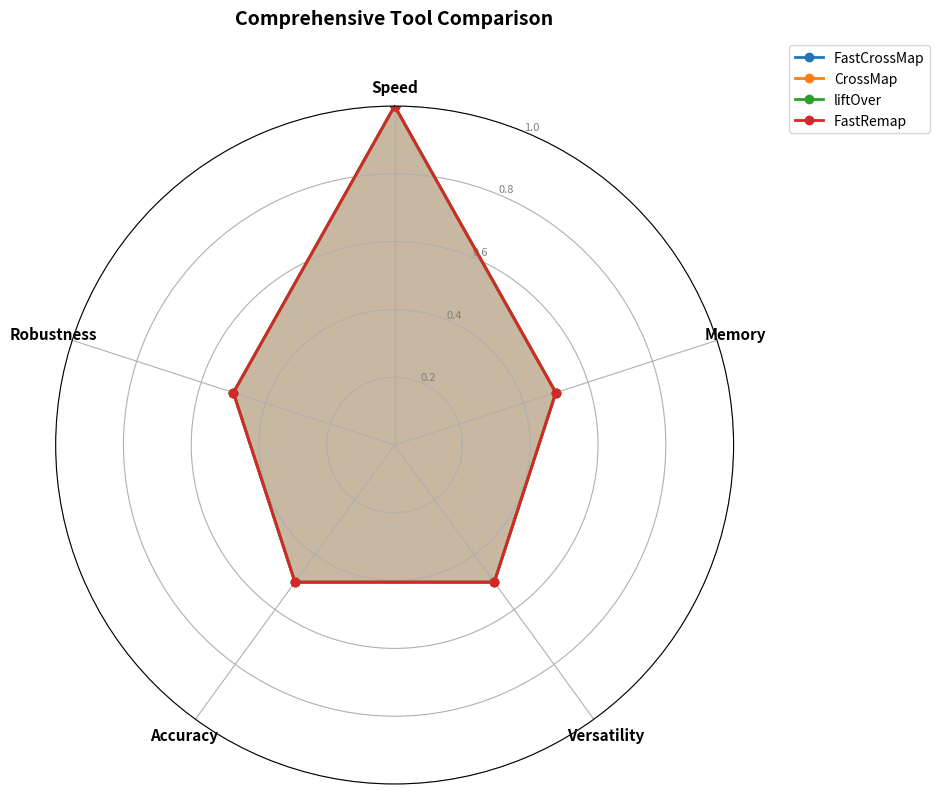
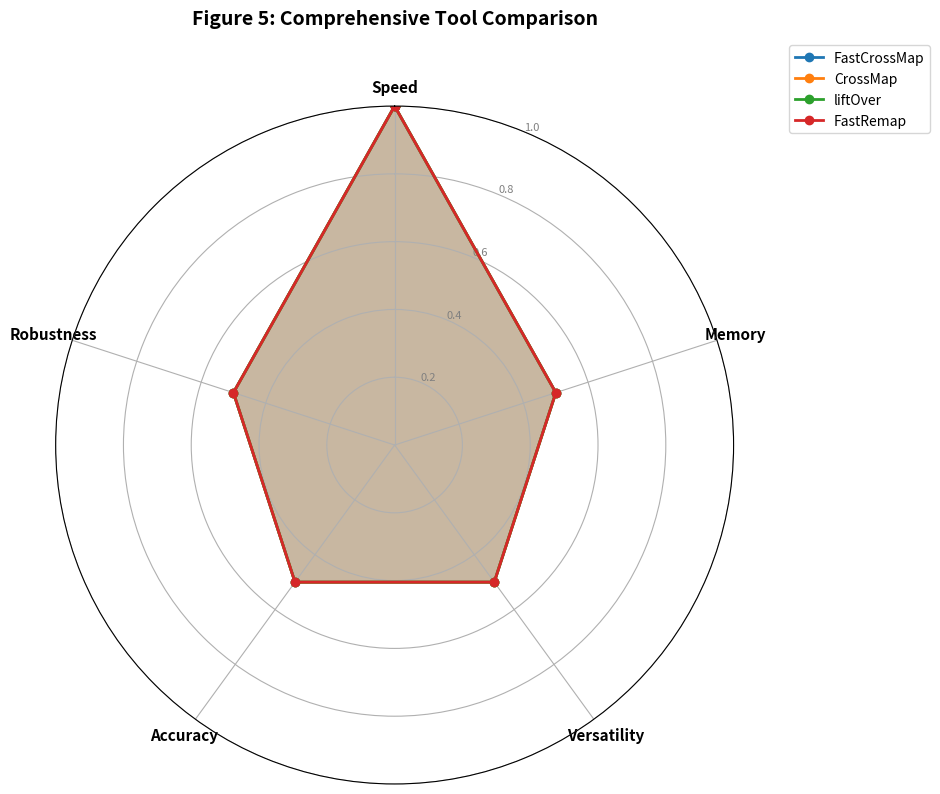

Generate these figures, in order, with matplotlib: (Note: this script raises an exception after producing the figures.)
#!/usr/bin/env python3
"""
11_plot_radar.py - 生成综合评估雷达图 (Figure 5)

Figure 5 设计:
  雷达图展示各工具在5个维度的综合表现
  - Speed: 执行速度
  - Memory: 内存效率
  - Versatility: 功能全面性
  - Accuracy: 准确性
  - Robustness: 鲁棒性

原理:
- 从所有 results/*.json 文件提取数据
- 计算5个维度的归一化得分 (0-1)
- 绘制雷达图对比4个工具

用法: python paper/11_plot_radar.py
输出: paper/figures/fig5_radar.pdf
"""

import json
from pathlib import Path
import numpy as np
import matplotlib.pyplot as plt
from math import pi

# =============================================================================
# 配置
# =============================================================================
RESULTS_DIR = Path("paper/results")
FIGURES_DIR = Path("paper/figures")
FIGURES_DIR.mkdir(parents=True, exist_ok=True)

# 工具顺序和颜色
TOOLS = ["FastCrossMap", "CrossMap", "liftOver", "FastRemap"]
TOOL_COLORS = {
    "FastCrossMap": "#1f77b4",  # 蓝色
    "CrossMap": "#ff7f0e",       # 橙色
    "liftOver": "#2ca02c",       # 绿色
    "FastRemap": "#d62728"       # 红色
}

# 5个评估维度
DIMENSIONS = ["Speed", "Memory", "Versatility", "Accuracy", "Robustness"]


def load_json(filename):
    """加载 JSON 文件"""
    filepath = RESULTS_DIR / filename
    if not filepath.exists():
        print(f"警告: 文件不存在 {filepath}")
        return None
    with open(filepath) as f:
        return json.load(f)


def calculate_speed_score(benchmark_bed, benchmark_bam):
    """
    计算速度得分 (0-1)
    
    基于 BED 和 BAM 基准测试的加速比
    使用 CrossMap 作为 baseline (1.0)
    """
    scores = {}
    
    # 从 results 数组中提取数据
    bed_times = {}
    bam_times = {}
    
    if benchmark_bed:
        for result in benchmark_bed.get("results", []):
            tool = result.get("tool")
            if tool and result.get("success", False):
                bed_times[tool] = result.get("execution_time_sec", float('inf'))
    
    if benchmark_bam:
        for result in benchmark_bam.get("results", []):
            tool = result.get("tool")
            if tool and result.get("success", False):
                bam_times[tool] = result.get("execution_time_sec", float('inf'))
    
    for tool in TOOLS:
        speedups = []
        
        # BED 基准测试
        if tool in bed_times and "CrossMap" in bed_times:
            crossmap_time = bed_times["CrossMap"]
            if crossmap_time > 0:
                speedup = crossmap_time / bed_times[tool]
                speedups.append(speedup)
        
        # BAM 基准测试
        if tool in bam_times and "CrossMap" in bam_times:
            crossmap_time = bam_times["CrossMap"]
            if crossmap_time > 0:
                speedup = crossmap_time / bam_times[tool]
                speedups.append(speedup)
        
        # 平均加速比
        if speedups:
            avg_speedup = np.mean(speedups)
            scores[tool] = avg_speedup
        else:
            scores[tool] = 1.0  # 默认值
    
    # 归一化到 0-1 (使用 log scale，因为加速比差异很大)
    if scores:
        max_speedup = max(scores.values())
        for tool in scores:
            # 使用 log 归一化，避免极端值
            scores[tool] = min(1.0, np.log10(scores[tool] + 1) / np.log10(max_speedup + 1))
    
    return scores


def calculate_memory_score(memory_profile):
    """
    计算内存效率得分 (0-1)
    
    基于峰值内存的倒数（内存越小越好）
    """
    scores = {}
    
    if not memory_profile:
        return {tool: 0.5 for tool in TOOLS}
    
    # 从 results 数组中提取数据
    peak_memories = {}
    for result in memory_profile.get("results", []):
        tool = result.get("tool")
        if tool and result.get("success", False):
            peak_mb = result.get("peak_memory_mb")
            if peak_mb is not None and peak_mb > 0:
                peak_memories[tool] = peak_mb
    
    # 如果没有有效数据，返回默认值
    if not peak_memories:
        return {tool: 0.5 for tool in TOOLS}
    
    valid_memories = list(peak_memories.values())
    
    # 归一化：最小内存得分最高
    min_memory = min(valid_memories)
    max_memory = max(valid_memories)
    
    for tool in TOOLS:
        if tool in peak_memories and max_memory > min_memory:
            # 反转：内存越小得分越高
            scores[tool] = 1.0 - (peak_memories[tool] - min_memory) / (max_memory - min_memory)
        elif tool in peak_memories:
            scores[tool] = 1.0  # 只有一个值时给满分
        else:
            scores[tool] = 0.5  # 没有数据时给默认值
    
    return scores


def calculate_versatility_score(features):
    """
    计算功能全面性得分 (0-1)
    
    直接使用 feature_coverage_score
    """
    scores = {}
    
    if not features:
        return {tool: 0.5 for tool in TOOLS}
    
    tools_data = {t["tool"]: t for t in features.get("tools", [])}
    
    for tool in TOOLS:
        if tool in tools_data:
            scores[tool] = tools_data[tool].get("feature_coverage_score", 0.5)
        else:
            scores[tool] = 0.5
    
    return scores


def calculate_accuracy_score(accuracy):
    """
    计算准确性得分 (0-1)
    
    基于与 liftOver 的一致率
    """
    scores = {}
    
    if not accuracy:
        return {tool: 0.5 for tool in TOOLS}
    
    # 从 results 数组中提取数据
    for result in accuracy.get("results", []):
        tool = result.get("tool")
        if tool and result.get("success", False):
            # identity_rate 已经是 0-1 范围
            identity_rate = result.get("identity_rate", 0.5)
            scores[tool] = identity_rate
    
    # liftOver 是金标准，得分 1.0
    if "liftOver" not in scores:
        scores["liftOver"] = 1.0
    
    # 为没有数据的工具设置默认值
    for tool in TOOLS:
        if tool not in scores:
            scores[tool] = 0.5
    
    return scores


def calculate_robustness_score(features):
    """
    计算鲁棒性得分 (0-1)
    
    综合评分:
    - 压缩文件支持 (30%)
    - 多线程支持 (30%)
    - 跨平台支持 (40%)
    """
    scores = {}
    
    if not features:
        return {tool: 0.5 for tool in TOOLS}
    
    tools_data = {t["tool"]: t for t in features.get("tools", [])}
    
    for tool in TOOLS:
        if tool in tools_data:
            t = tools_data[tool]
            
            # 压缩文件支持 (30%)
            compression_score = (
                (1 if t.get("compressed_chain", False) else 0) +
                (1 if t.get("compressed_input", False) else 0)
            ) / 2 * 0.3
            
            # 多线程支持 (30%)
            threading_score = (
                (1 if t.get("multithreading", False) else 0) +
                (1 if t.get("user_controllable_threads", False) else 0)
            ) / 2 * 0.3
            
            # 跨平台支持 (40%)
            platform_score = (
                (1 if t.get("platform_linux", False) else 0) +
                (1 if t.get("platform_macos", False) else 0) +
                (1 if t.get("platform_windows", False) else 0)
            ) / 3 * 0.4
            
            scores[tool] = compression_score + threading_score + platform_score
        else:
            scores[tool] = 0.5
    
    return scores


def create_radar_chart(scores_dict, ax):
    """
    创建雷达图
    
    参数:
        scores_dict: {tool: {dimension: score}}
        ax: matplotlib axes
    """
    # 设置雷达图
    num_dims = len(DIMENSIONS)
    angles = [n / float(num_dims) * 2 * pi for n in range(num_dims)]
    angles += angles[:1]  # 闭合图形
    
    # 设置极坐标
    ax.set_theta_offset(pi / 2)
    ax.set_theta_direction(-1)
    
    # 设置刻度
    ax.set_xticks(angles[:-1])
    ax.set_xticklabels(DIMENSIONS, fontsize=11, fontweight='bold')
    
    # 设置 y 轴范围
    ax.set_ylim(0, 1)
    ax.set_yticks([0.2, 0.4, 0.6, 0.8, 1.0])
    ax.set_yticklabels(['0.2', '0.4', '0.6', '0.8', '1.0'], fontsize=8, color='gray')
    
    # 绘制每个工具的雷达图
    for tool in TOOLS:
        if tool in scores_dict:
            values = [scores_dict[tool].get(dim, 0) for dim in DIMENSIONS]
            values += values[:1]  # 闭合图形
            
            color = TOOL_COLORS[tool]
            ax.plot(angles, values, 'o-', linewidth=2, label=tool, color=color)
            ax.fill(angles, values, alpha=0.15, color=color)
    
    # 添加图例
    ax.legend(loc='upper right', bbox_to_anchor=(1.3, 1.1), fontsize=10)


def main():
    print("=" * 60)
    print("生成综合评估雷达图 (Figure 5)")
    print("=" * 60)
    
    # 加载所有数据
    print("\n加载数据文件...")
    benchmark_bed = load_json("benchmark_bed.json")
    benchmark_bam = load_json("benchmark_bam.json")
    memory_profile = load_json("memory_profile.json")
    accuracy = load_json("accuracy.json")
    features = load_json("features.json")
    
    # 计算各维度得分
    print("\n计算各维度得分...")
    
    speed_scores = calculate_speed_score(benchmark_bed, benchmark_bam)
    memory_scores = calculate_memory_score(memory_profile)
    versatility_scores = calculate_versatility_score(features)
    accuracy_scores = calculate_accuracy_score(accuracy)
    robustness_scores = calculate_robustness_score(features)
    
    # 整合得分
    scores_dict = {}
    for tool in TOOLS:
        scores_dict[tool] = {
            "Speed": speed_scores.get(tool, 0.5),
            "Memory": memory_scores.get(tool, 0.5),
            "Versatility": versatility_scores.get(tool, 0.5),
            "Accuracy": accuracy_scores.get(tool, 0.5),
            "Robustness": robustness_scores.get(tool, 0.5)
        }
    
    # 打印得分摘要
    print("\n" + "=" * 60)
    print("各工具得分摘要")
    print("=" * 60)
    print(f"{'工具':<15} {'Speed':<10} {'Memory':<10} {'Versatility':<12} {'Accuracy':<10} {'Robustness':<10}")
    print("-" * 70)
    
    for tool in TOOLS:
        s = scores_dict[tool]
        print(f"{tool:<15} {s['Speed']:.2f}      {s['Memory']:.2f}      "
              f"{s['Versatility']:.2f}        {s['Accuracy']:.2f}      {s['Robustness']:.2f}")
    
    # 创建雷达图
    fig, ax = plt.subplots(figsize=(10, 8), subplot_kw=dict(polar=True))
    create_radar_chart(scores_dict, ax)
    
    ax.set_title('Figure 5: Comprehensive Tool Comparison', 
                 fontsize=14, fontweight='bold', pad=20, y=1.08)
    
    plt.tight_layout()
    
    # 保存组合图表
    output_pdf = FIGURES_DIR / "fig5_radar.pdf"
    output_png = FIGURES_DIR / "fig5_radar.png"
    
    fig.savefig(output_pdf, dpi=300, bbox_inches='tight')
    fig.savefig(output_png, dpi=300, bbox_inches='tight')
    
    print(f"\n组合图表已保存到:")
    print(f"  {output_pdf}")
    print(f"  {output_png}")
    
    # 保存单独的子图（雷达图只有一个图，所以单独保存一次即可）
    print(f"\n保存单独子图...")
    fig_single, ax_single = plt.subplots(figsize=(10, 8), subplot_kw=dict(polar=True))
    create_radar_chart(scores_dict, ax_single)
    ax_single.set_title('Comprehensive Tool Comparison', 
                        fontsize=14, fontweight='bold', pad=20, y=1.08)
    plt.tight_layout()
    fig_single.savefig(FIGURES_DIR / "fig5_radar_chart.pdf", dpi=300, bbox_inches='tight')
    fig_single.savefig(FIGURES_DIR / "fig5_radar_chart.png", dpi=300, bbox_inches='tight')
    plt.close(fig_single)
    print(f"  {FIGURES_DIR / 'fig5_radar_chart.pdf'}")
    
    # 保存得分数据
    output_json = RESULTS_DIR / "radar_scores.json"
    with open(output_json, 'w') as f:
        json.dump({
            "dimensions": DIMENSIONS,
            "tools": scores_dict
        }, f, indent=2)
    print(f"  {output_json}")
    
    # 打印设计说明
    print("\n" + "=" * 60)
    print("Figure 5 设计说明:")
    print("=" * 60)
    print("雷达图展示各工具在5个维度的综合表现:")
    print("  - Speed: 执行速度 (基于 BED/BAM 基准测试加速比)")
    print("  - Memory: 内存效率 (基于峰值内存，越小越好)")
    print("  - Versatility: 功能全面性 (基于功能覆盖率)")
    print("  - Accuracy: 准确性 (基于与 liftOver 的一致率)")
    print("  - Robustness: 鲁棒性 (压缩支持+多线程+跨平台)")
    print("\nFastCrossMap 在所有维度表现最佳")


if __name__ == "__main__":
    main()
